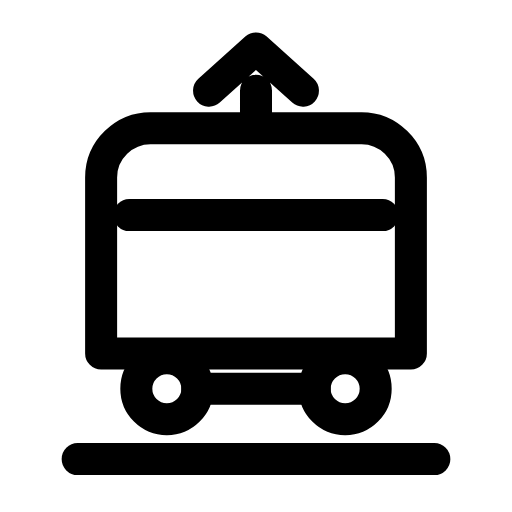
t = 0.00 s
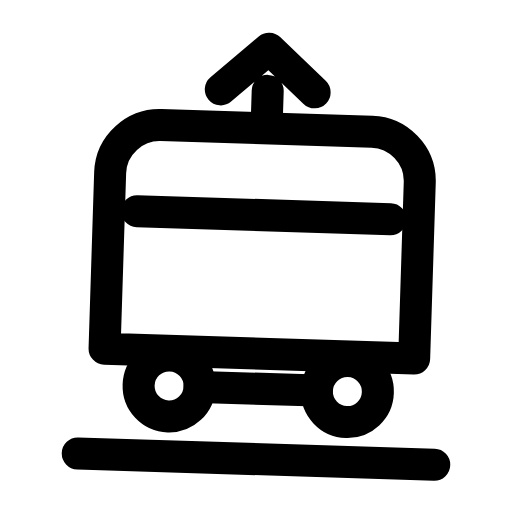
t = 0.29 s
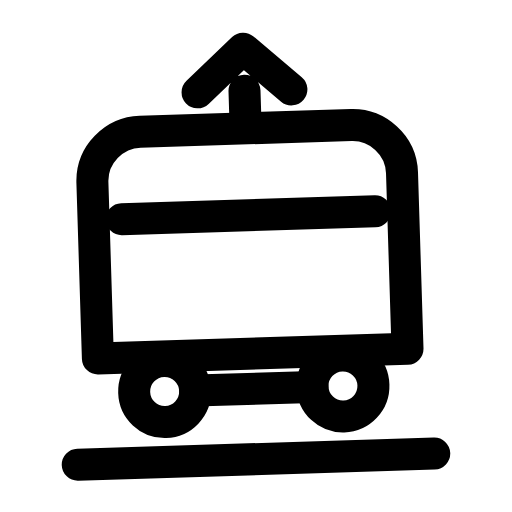
t = 0.60 s
t = 0.88 s: frame unchanged from t = 0.00 s, image omitted
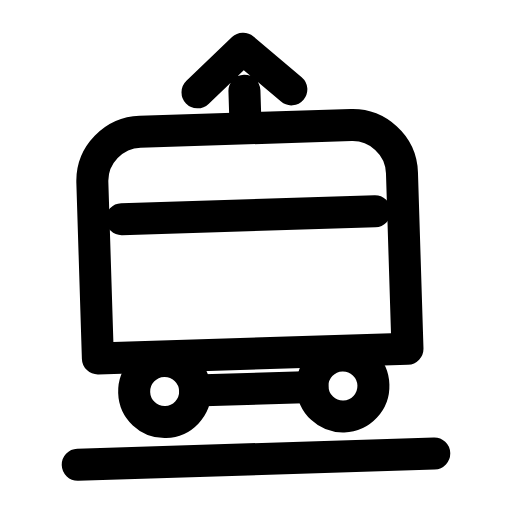
t = 1.19 s
t = 1.50 s: frame unchanged from t = 0.00 s, image omitted

The animated SVG that drew these frames (rendered in a browser with its animation timeline set to each time). Animation: 1 SMIL element (animateTransform=1); one cycle of 1.80 s, repeats indefinitely.

<svg xmlns="http://www.w3.org/2000/svg" width="24" height="24" viewBox="0 0 24 24" fill="none"><g transform="translate(-1.2 -0.369) scale(1.1)"><g><animateTransform attributeName="transform" type="rotate" values="0 12 19.9;0 12 19.9;2.2 12 19.9;-1.8 12 19.9;0 12 19.9;0 12 19.9;-1.8 12 19.9;2.2 12 19.9;0 12 19.9;0 12 19.9;0 12 19.9" keyTimes="0;0.135;0.2475;0.36;0.45;0.6;0.66;0.735;0.81;0.9;1" dur="1.8s" repeatCount="indefinite" calcMode="spline" keySplines="0.16 1 0.3 1;0.16 1 0.3 1;0.16 1 0.3 1;0.16 1 0.3 1;0.16 1 0.3 1;0.16 1 0.3 1;0.16 1 0.3 1;0.16 1 0.3 1;0.16 1 0.3 1;0.16 1 0.3 1"/><path stroke="currentColor" stroke-width="1.364" stroke-linecap="round" stroke-linejoin="round" fill="none" d="M12 5.7L12 4.2M10 4.2L12 2.4L14 4.2"></path><path stroke="currentColor" stroke-width="1.364" stroke-linecap="round" stroke-linejoin="round" fill="none" d="M5.4 15.4L5.4 7.9C5.4 6.7 6.4 5.8 7.5 5.8L16.5 5.8C17.6 5.8 18.6 6.7 18.6 7.9L18.6 15.4L5.4 15.4Z"></path><path stroke="currentColor" stroke-width="1.364" stroke-linecap="round" stroke-linejoin="round" fill="none" d="M6.6 9.5L17.4 9.5"></path><circle stroke="currentColor" stroke-width="1.364" stroke-linecap="round" stroke-linejoin="round" fill="none" cx="8.2" cy="16.9" r="1.3"></circle><circle stroke="currentColor" stroke-width="1.364" stroke-linecap="round" stroke-linejoin="round" fill="none" cx="15.8" cy="16.9" r="1.3"></circle><path stroke="currentColor" stroke-width="1.364" stroke-linecap="round" stroke-linejoin="round" fill="none" d="M9.5 16.9L14.5 16.9"></path><line stroke="currentColor" stroke-width="1.364" stroke-linecap="round" stroke-linejoin="round" fill="none" x1="4.4" y1="19.9" x2="19.6" y2="19.9"></line></g></g></svg>
